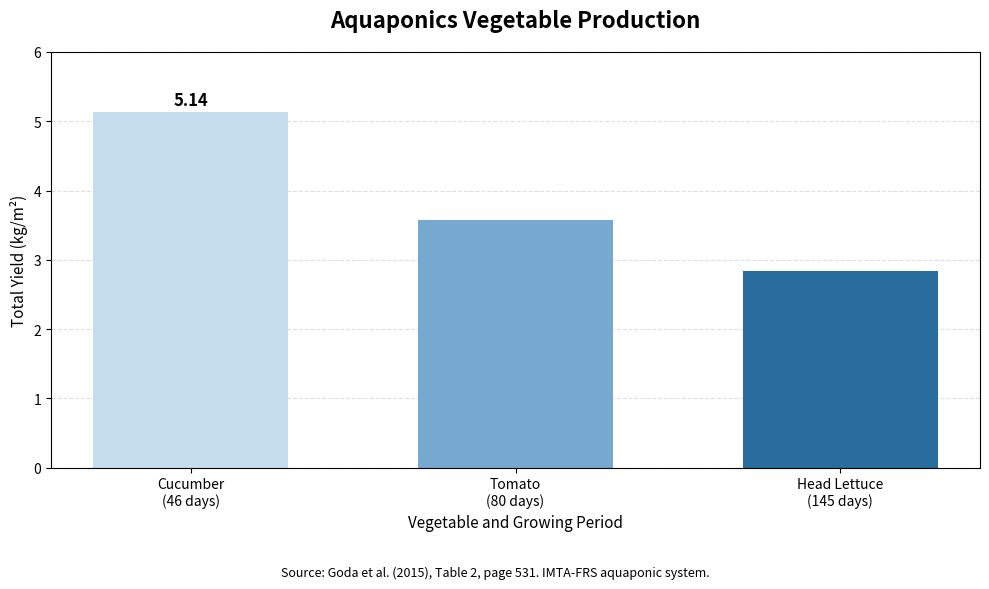
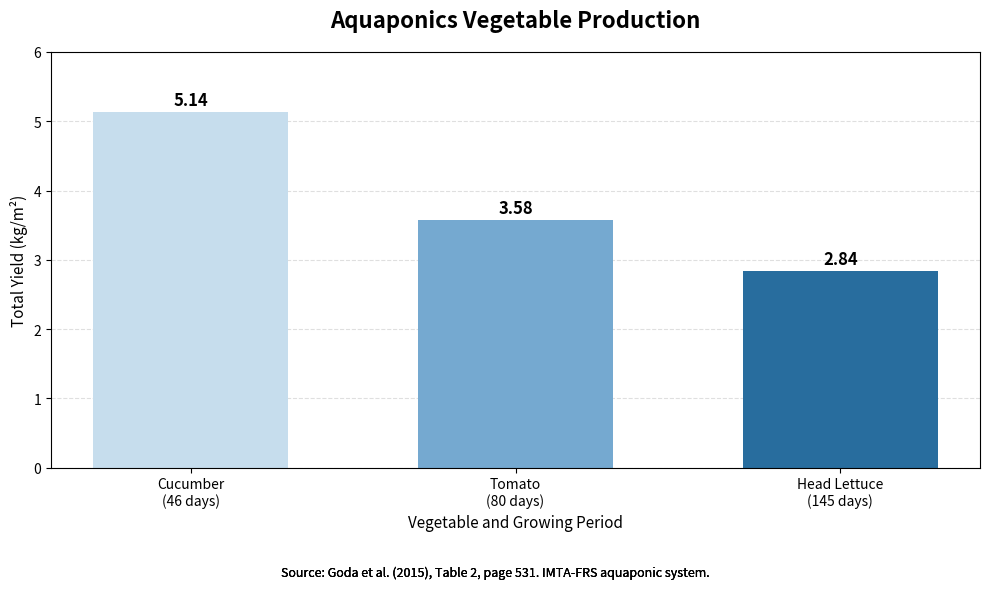

Reproduce these figures in Python, in order.
# 1. Import libraries

import matplotlib.pyplot as plt
import numpy as np

# 2. vegetable production values from research

vegetables = [
    "Cucumber\n(46 days)",
    "Tomato\n(80 days)",
    "Head Lettuce\n(145 days)"
]

production = [
    5.14,
    3.58,
    2.84
]

# 3. Create vertical bar graph

fig, ax = plt.subplots(figsize=(10, 6))

colors = [
    "#C6DDED",
    "#75A9D0",
    "#286D9E"
]

bars = ax.bar(
    vegetables,
    production,
    color=colors,
    width=0.6
)

# 4. Add values above each bar

for bar in bars:
    height = bar.get_height()

    ax.text(
        bar.get_x() + bar.get_width() / 2,
        height + 0.1,
        f"{height:.2f}",
        ha="center",
        fontsize=12,
        fontweight="bold"
    )

# 5. Add graph title and axis labels

    ax.set_title(
        "Aquaponics Vegetable Production",
        fontsize=16,
        fontweight="bold",
        pad=18
    )

    ax.set_ylabel("Total Yield (kg/m²)", fontsize=11)
    ax.set_xlabel("Vegetable and Growing Period", fontsize=11)

# 6. Format graph

    ax.set_ylim(0, 6)

    ax.grid(axis="y", linestyle="--", alpha=0.4)

    ax.set_axisbelow(True)

# 7. Add source

    fig.text(
        0.5, 0.03,
        "Source: Goda et al. (2015), Table 2, page 531. "
        "IMTA-FRS aquaponic system.",
        ha="center",
        fontsize=9
    )

#  8. Adjust layout and save graph

    plt.tight_layout(rect=[0, 0.08, 1, 1])

    plt.savefig(
        "Graph5_Aquaponics_Vegetable_Production.png",
        dpi=300,
        bbox_inches="tight"
    )

    plt.show()
